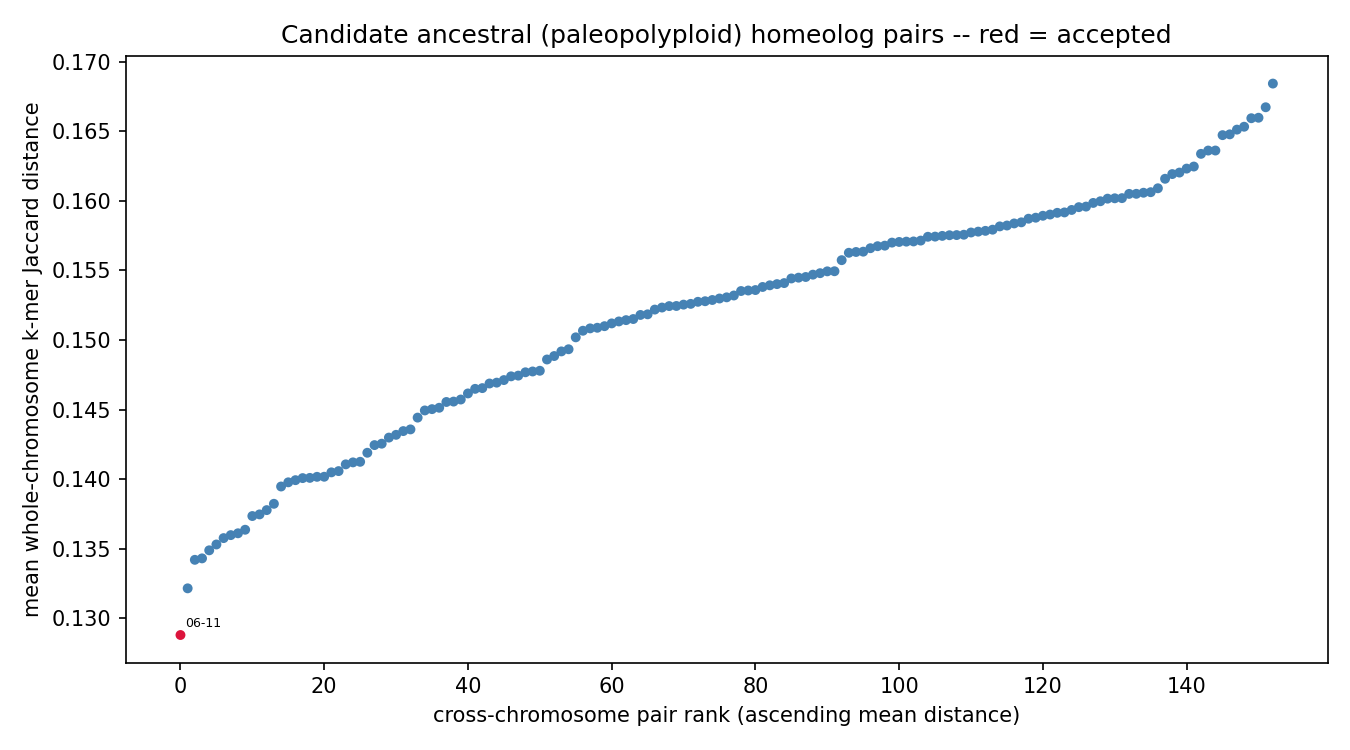

Source data for this figure (header and first rows):
chrom_a	chrom_b	mean_distance	n_haplotype_copy_pairs	resolution_limited	n_resolution_limited_of_total
chr06	chr11	0.1288	1	False	0/1
